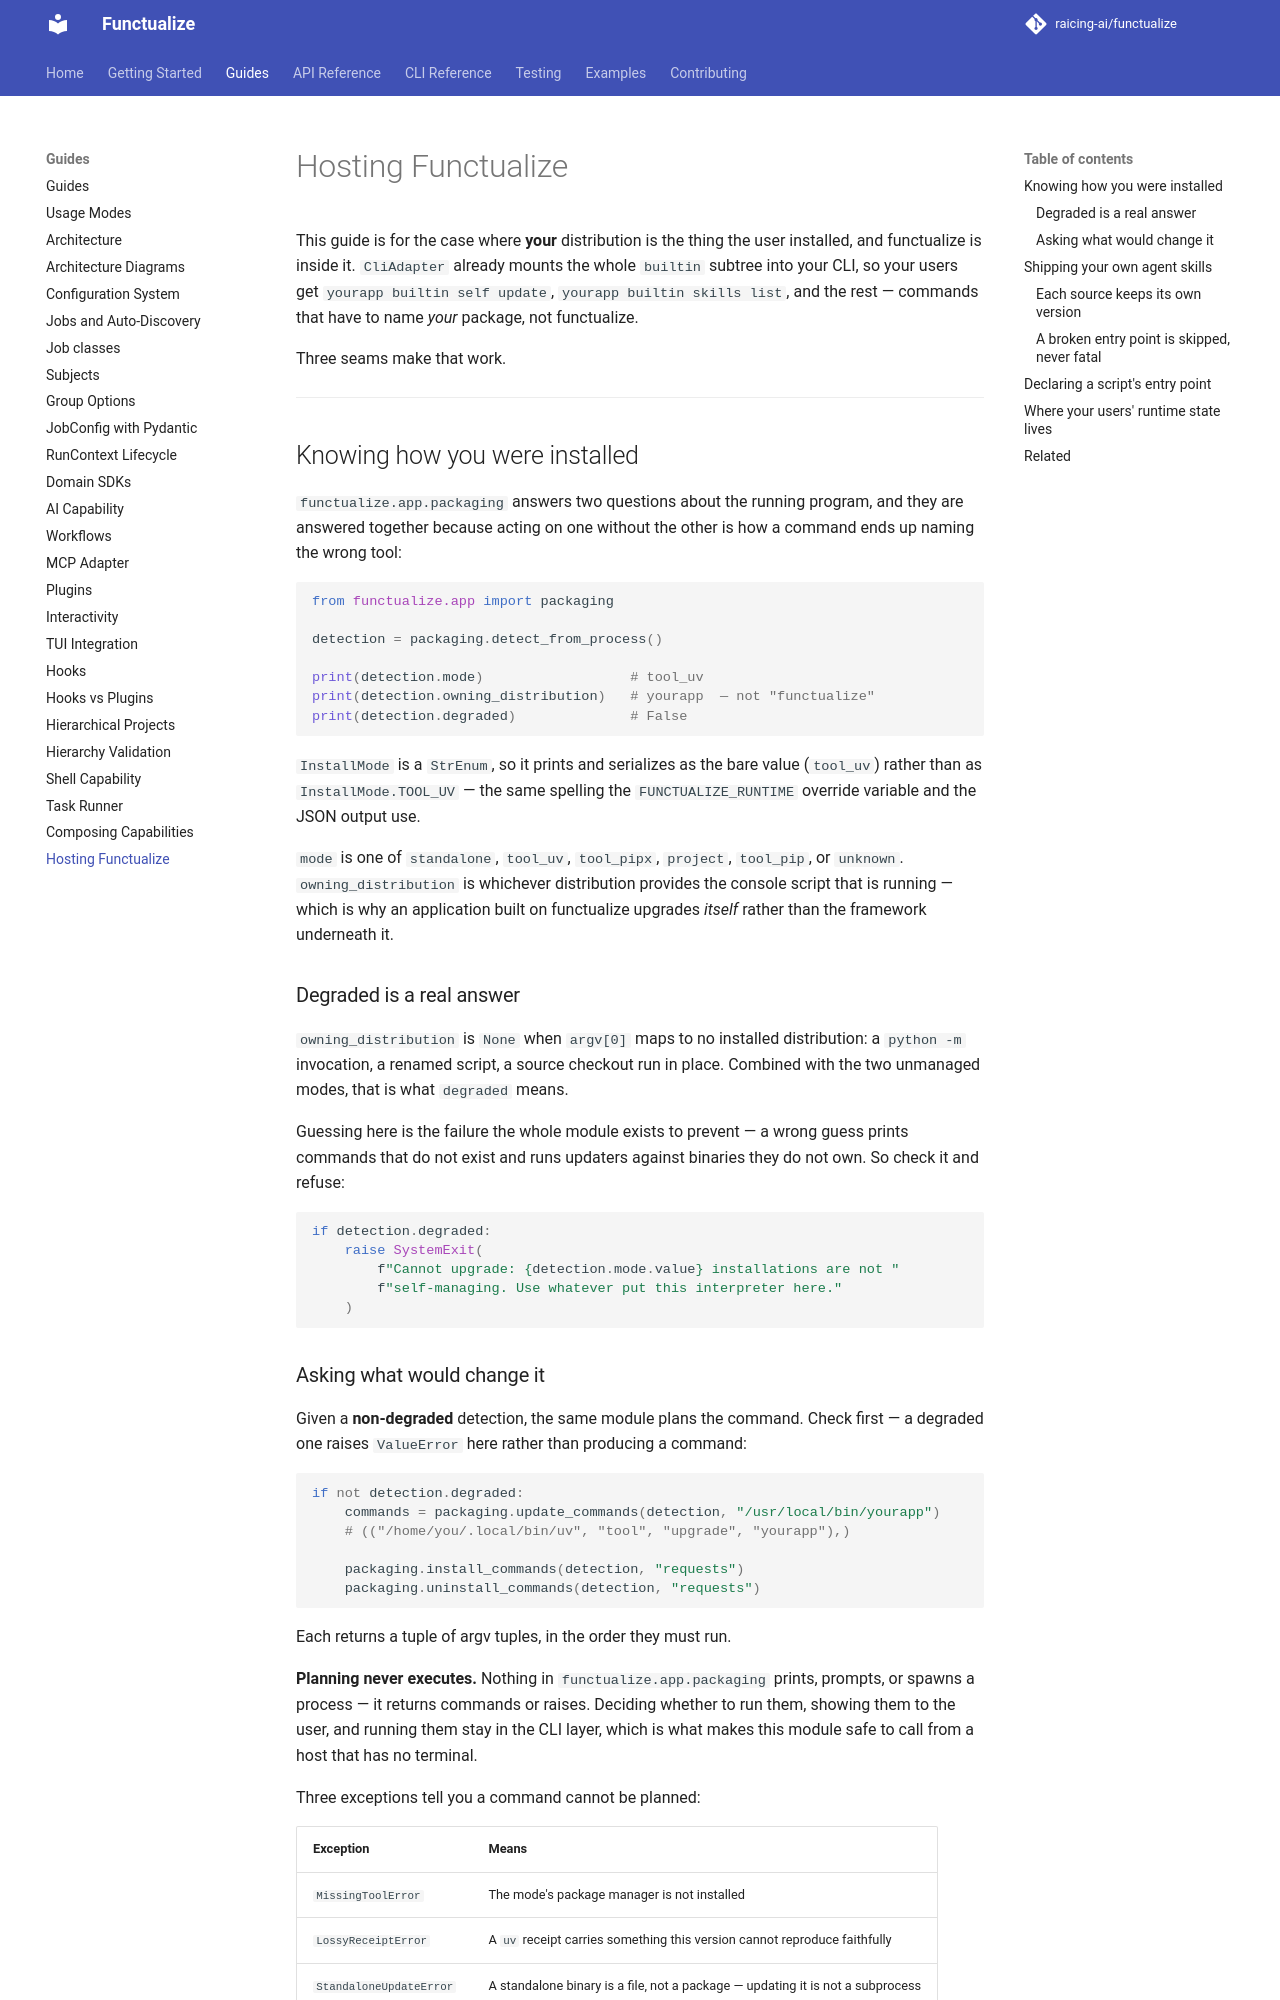

repository: raicing-ai/functualize · page: guides/hosting/index.html · generator: mkdocs

# Hosting Functualize

This guide is for the case where **your** distribution is the thing the user
installed, and functualize is inside it. `CliAdapter` already mounts the whole
`builtin` subtree into your CLI, so your users get `yourapp builtin self
update`, `yourapp builtin skills list`, and the rest — commands that have to
name *your* package, not functualize.

Three seams make that work.

---

## Knowing how you were installed

`functualize.app.packaging` answers two questions about the running program,
and they are answered together because acting on one without the other is how a
command ends up naming the wrong tool:

```python
from functualize.app import packaging

detection = packaging.detect_from_process()

print(detection.mode)                  # tool_uv
print(detection.owning_distribution)   # yourapp  — not "functualize"
print(detection.degraded)              # False
```

`InstallMode` is a `StrEnum`, so it prints and serializes as the bare value
(`tool_uv`) rather than as `InstallMode.TOOL_UV` — the same spelling the
`FUNCTUALIZE_RUNTIME` override variable and the JSON output use.

`mode` is one of `standalone`, `tool_uv`, `tool_pipx`, `project`, `tool_pip`,
or `unknown`. `owning_distribution` is whichever distribution provides the
console script that is running — which is why an application built on
functualize upgrades *itself* rather than the framework underneath it.

### Degraded is a real answer

`owning_distribution` is `None` when `argv[0]` maps to no installed
distribution: a `python -m` invocation, a renamed script, a source checkout run
in place. Combined with the two unmanaged modes, that is what `degraded` means.

Guessing here is the failure the whole module exists to prevent — a wrong guess
prints commands that do not exist and runs updaters against binaries they do
not own. So check it and refuse:

```python
if detection.degraded:
    raise SystemExit(
        f"Cannot upgrade: {detection.mode.value} installations are not "
        f"self-managing. Use whatever put this interpreter here."
    )
```

### Asking what would change it

Given a **non-degraded** detection, the same module plans the command. Check
first — a degraded one raises `ValueError` here rather than producing a command:

```python
if not detection.degraded:
    commands = packaging.update_commands(detection, "/usr/local/bin/yourapp")
    # (("/home/you/.local/bin/uv", "tool", "upgrade", "yourapp"),)

    packaging.install_commands(detection, "requests")
    packaging.uninstall_commands(detection, "requests")
```

Each returns a tuple of argv tuples, in the order they must run.

**Planning never executes.** Nothing in `functualize.app.packaging` prints,
prompts, or spawns a process — it returns commands or raises. Deciding whether
to run them, showing them to the user, and running them stay in the CLI layer,
which is what makes this module safe to call from a host that has no terminal.

Three exceptions tell you a command cannot be planned:

| Exception | Means |
|---|---|
| `MissingToolError` | The mode's package manager is not installed |
| `LossyReceiptError` | A `uv` receipt carries something this version cannot reproduce faithfully |
| `StandaloneUpdateError` | A standalone binary is a file, not a package — updating it is not a subprocess |

`ValueError` is the backstop for a degraded mode, so forgetting the
`detection.degraded` check fails loudly rather than producing a command.

---
